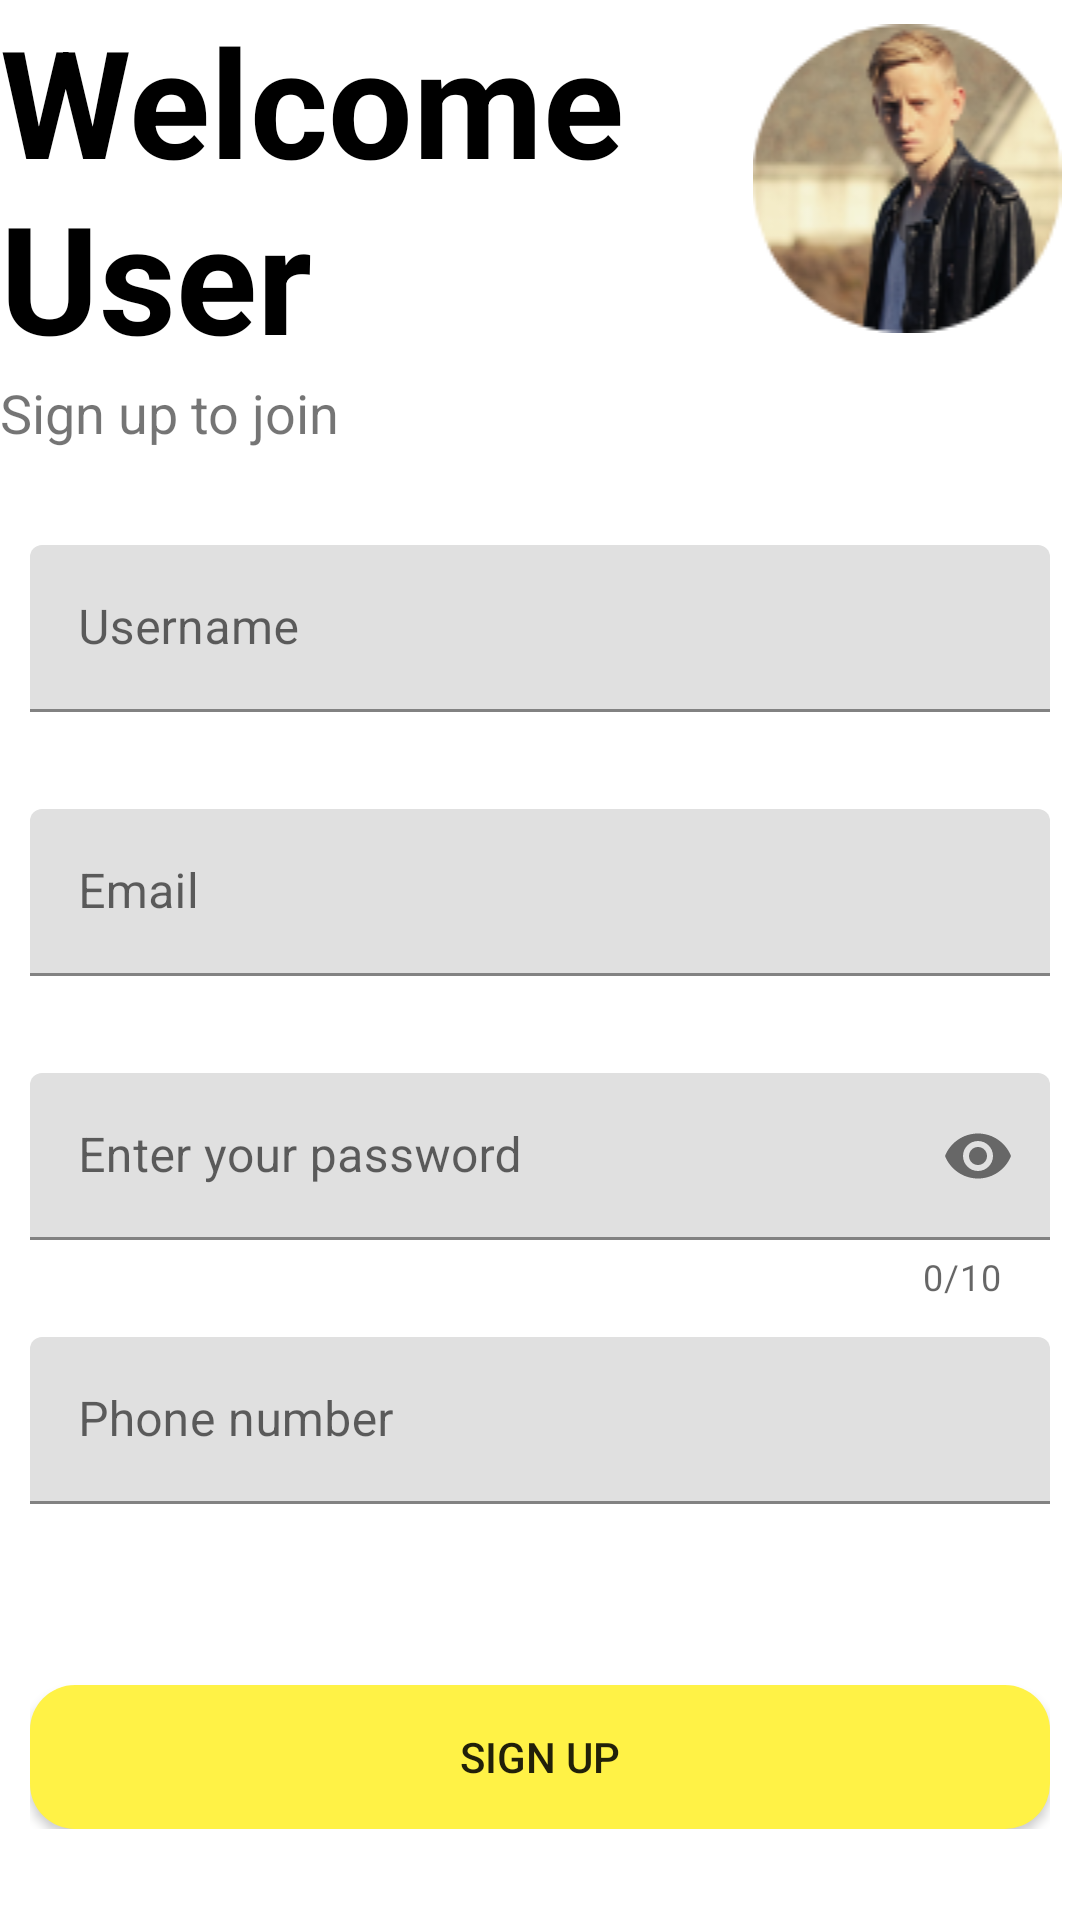

This screen was rendered from an Android layout file. Write that file and the resources it references.
<!-- AndroidManifest.xml: application theme Theme.Tkppluas -->
<!-- res/layout/activity_signup.xml -->
<?xml version="1.0" encoding="utf-8"?>
<LinearLayout xmlns:android="http://schemas.android.com/apk/res/android"
    xmlns:app="http://schemas.android.com/apk/res-auto"
    xmlns:tools="http://schemas.android.com/tools"
    android:layout_width="match_parent"
    android:layout_height="match_parent"
    android:layout_margin="@dimen/margin_page"
    tools:context=".SignupActivity"
    android:orientation="vertical">

    <LinearLayout
        android:layout_width="match_parent"
        android:layout_height="wrap_content"
        android:orientation="horizontal"
        android:weightSum="3">
        <TextView
            android:id="@+id/tvWelcomeUser2"
            android:layout_width="wrap_content"
            android:layout_height="wrap_content"
            android:text="@string/welcome_user"
            android:textColor="@color/black"
            android:textSize="@dimen/title_text_size"
            android:layout_weight="2"
            android:textStyle="bold"/>
        <ImageView
            android:id="@+id/ivUser2"
            android:layout_width="wrap_content"
            android:layout_height="wrap_content"
            android:src="@drawable/sign_up_user"
            android:layout_weight="1"
            android:layout_marginTop="8dp"/>
    </LinearLayout>

    <TextView
        android:layout_width="match_parent"
        android:layout_height="wrap_content"
        android:text="@string/sign_up_to_join"
        android:textSize="@dimen/normal_text_size"
        android:layout_marginBottom="@dimen/margin_title_desc"/>

    <LinearLayout
        android:layout_width="match_parent"
        android:layout_height="wrap_content"
        android:orientation="vertical"
        android:layout_margin="@dimen/margin_page">
        <com.google.android.material.textfield.TextInputLayout
            android:id="@+id/text_input_layout_username2"
            android:layout_width="match_parent"
            android:layout_height="wrap_content"
            app:errorEnabled="true">
            <EditText
                android:id="@+id/etUsername2"
                android:layout_width="match_parent"
                android:layout_height="wrap_content"
                android:layout_marginTop="@dimen/margin_item_large"
                android:hint="@string/username"
                android:lines="1"
                android:inputType="textPersonName"
                android:drawableEnd="@drawable/ic_account"/>
        </com.google.android.material.textfield.TextInputLayout>

        <com.google.android.material.textfield.TextInputLayout
            android:id="@+id/text_input_layout_email2"
            android:layout_width="match_parent"
            android:layout_height="wrap_content"
            app:errorEnabled="true">
            <EditText
                android:id="@+id/etEmail2"
                android:layout_width="match_parent"
                android:layout_height="wrap_content"
                android:layout_marginTop="@dimen/margin_item_large"
                android:hint="@string/email"
                android:lines="1"
                android:inputType="textEmailAddress"
                android:drawableEnd="@drawable/ic_email"/>
        </com.google.android.material.textfield.TextInputLayout>

        <com.google.android.material.textfield.TextInputLayout
            android:id="@+id/text_input_layout_password2"
            android:layout_width="match_parent"
            android:layout_height="wrap_content"
            app:counterEnabled="true"
            app:counterMaxLength="10"
            app:passwordToggleEnabled="true"
            app:errorEnabled="true">
            <EditText
                android:id="@+id/etPassword2"
                android:layout_width="match_parent"
                android:layout_height="wrap_content"
                android:layout_marginTop="@dimen/margin_item_large"
                android:hint="@string/password"
                android:lines="1"
                android:maxLength="10"
                android:inputType="textPassword"/>
        </com.google.android.material.textfield.TextInputLayout>

        <com.google.android.material.textfield.TextInputLayout
            android:id="@+id/text_input_layout_phone2"
            android:layout_width="match_parent"
            android:layout_height="wrap_content"
            app:errorEnabled="true">
            <EditText
                android:id="@+id/etPhoneNumber2"
                android:layout_width="match_parent"
                android:layout_height="wrap_content"
                android:layout_marginTop="@dimen/margin_item_large"
                android:hint="@string/phone_number"
                android:lines="1"
                android:maxLength="12"
                android:inputType="phone"
                android:drawableEnd="@drawable/ic_phone"/>
        </com.google.android.material.textfield.TextInputLayout>

        <Button
            android:id="@+id/btnSignUp2"
            android:layout_width="match_parent"
            android:layout_height="wrap_content"
            android:layout_marginTop="40dp"
            android:onClick="onSignUpClick"
            android:text="@string/sign_up_button"
            android:background="@drawable/style_button_bg"/>
    </LinearLayout>

    <LinearLayout
        android:layout_width="match_parent"
        android:layout_height="wrap_content"
        android:orientation="horizontal"
        android:layout_marginTop="@dimen/margin_item_small"
        android:gravity="center">
        <TextView
            android:id="@+id/tvDoYouHaveAccount2"
            android:layout_width="wrap_content"
            android:layout_height="wrap_content"
            android:text="@string/already_have_an_account"
            android:textSize="@dimen/normal_text_size" />

        <TextView
            android:id="@+id/tvSingUp2"
            android:layout_width="wrap_content"
            android:layout_height="wrap_content"
            android:onClick="onSignInTVClick"
            android:text="@string/sign_in"
            android:layout_marginLeft="@dimen/margin_item_small"
            android:textSize="@dimen/normal_text_size"
            android:textStyle="bold"/>
    </LinearLayout>


</LinearLayout>
<!-- resources referenced by this layout -->
<resources>
  <color name="black">#FF000000</color>
  <dimen name="margin_item_large">12sp</dimen>
  <dimen name="margin_item_small">15sp</dimen>
  <dimen name="margin_page">10sp</dimen>
  <dimen name="margin_title_desc">10sp</dimen>
  <dimen name="normal_text_size">18sp</dimen>
  <dimen name="title_text_size">50sp</dimen>
  <!-- drawable sign_up_user: png bitmap (drawable, 21685 bytes) -->
  <!-- drawable style_button_bg (drawable) -->
  <?xml version="1.0" encoding="utf-8"?>
  <shape xmlns:android="http://schemas.android.com/apk/res/android">
      <solid
          android:color="@color/main_yellow_color"/>
      <corners
          android:radius="15dp"/>
  </shape>
  <string name="already_have_an_account">Already have an account?</string>
  <string name="email">Email</string>
  <string name="password">Enter your password</string>
  <string name="phone_number">Phone number</string>
  <string name="sign_in">Sign In</string>
  <string name="sign_up_button">Sign up</string>
  <string name="sign_up_to_join">Sign up to join</string>
  <string name="username">Username</string>
  <string name="welcome_user">Welcome \nUser</string>
  <style name="Theme.Tkppluas" parent="Theme.MaterialComponents.DayNight.NoActionBar">
          
          <item name="colorPrimary">@color/main_yellow_color</item>
          <item name="colorPrimaryVariant">@color/grey</item>
          <item name="colorOnPrimary">@color/black</item>
          
          <item name="colorSecondary">@color/teal_200</item>
          <item name="colorSecondaryVariant">@color/teal_700</item>
          <item name="colorOnSecondary">@color/black</item>
          
          <item name="android:statusBarColor" tools:targetApi="l">?attr/colorPrimaryVariant</item>
          
          
          
      </style>
  <color name="main_yellow_color">#FFF246</color>
  <color name="grey">#707070</color>
  <color name="teal_200">#FF03DAC5</color>
  <color name="teal_700">#FF018786</color>
</resources>
